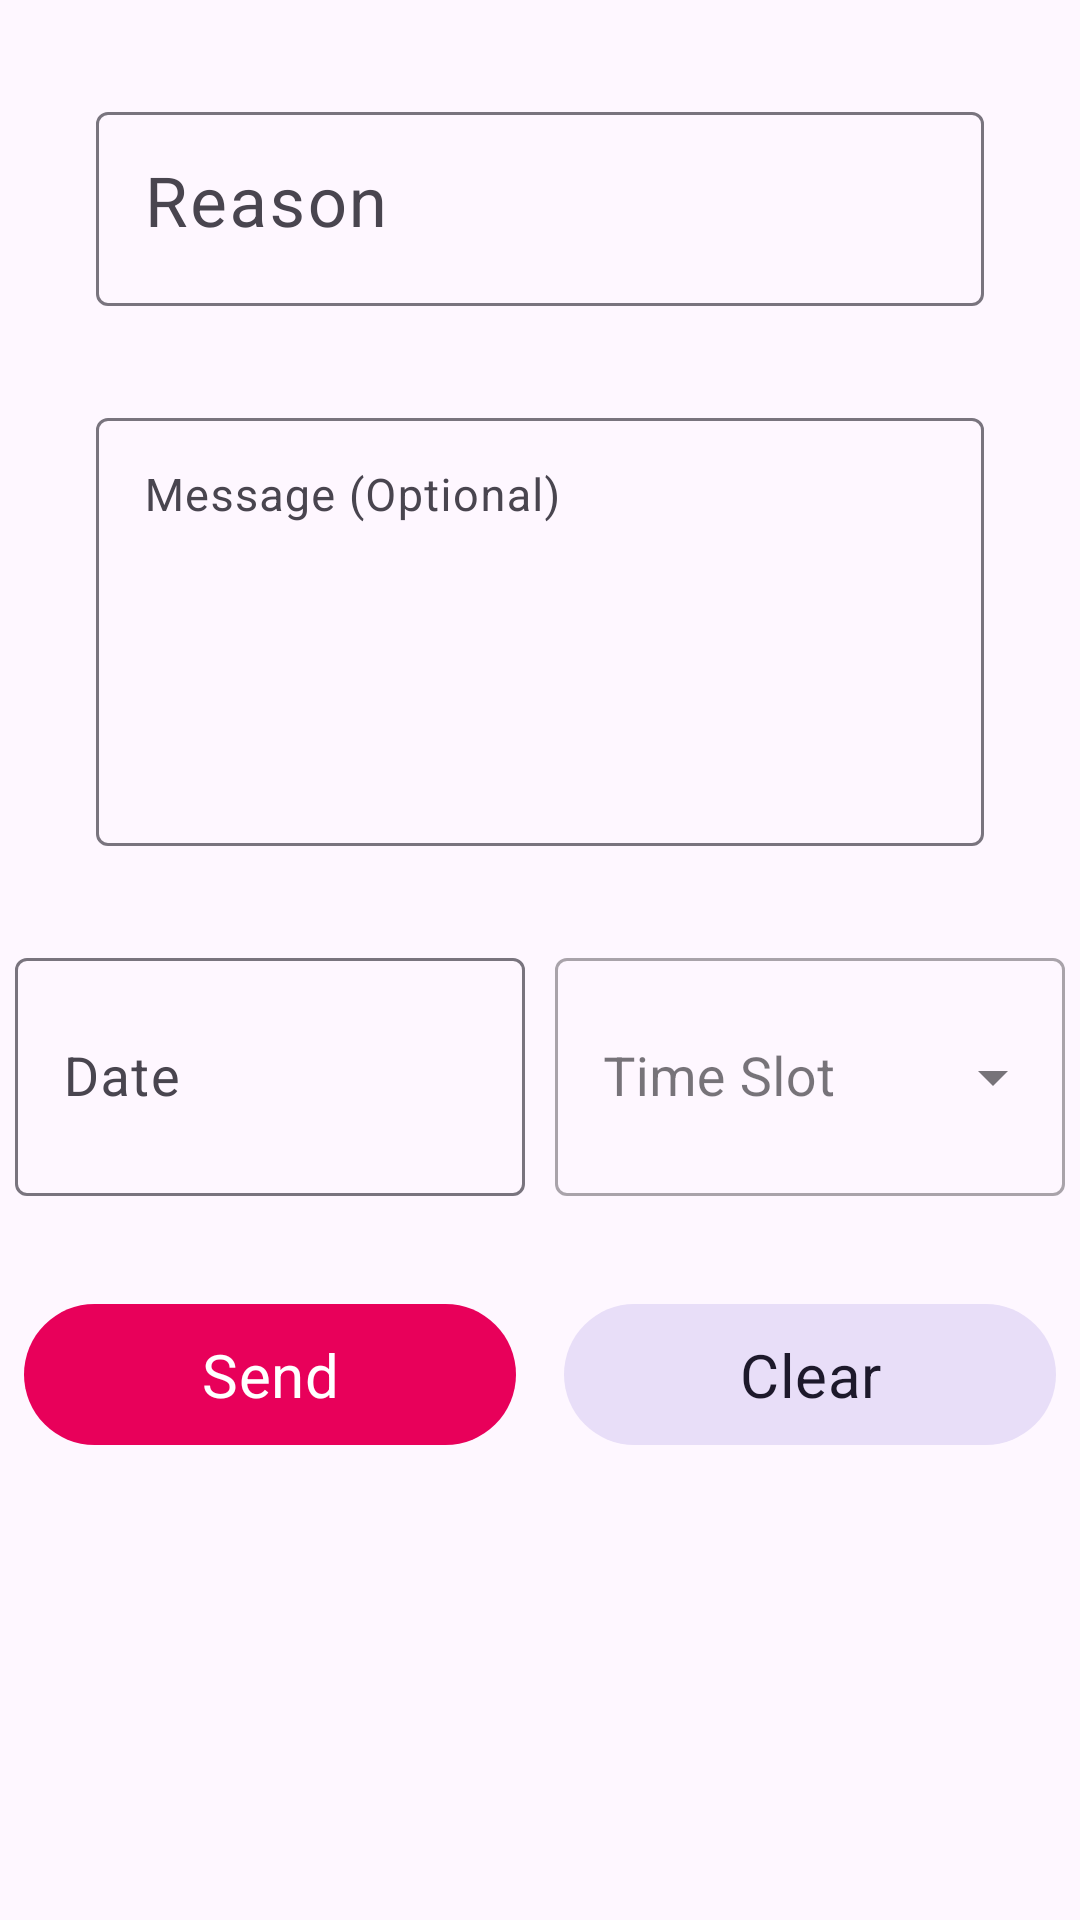

Reconstruct the res/layout file that produces this screen, plus the resources it refers to.
<!-- AndroidManifest.xml: application theme Theme.WheresMyTutor -->
<!-- res/layout/activity_student_request_meeting.xml -->
<?xml version="1.0" encoding="utf-8"?>
<ScrollView xmlns:android="http://schemas.android.com/apk/res/android"
    xmlns:app="http://schemas.android.com/apk/res-auto"
    xmlns:tools="http://schemas.android.com/tools"
    android:layout_width="match_parent"
    android:layout_height="match_parent"
    tools:context=".activities.student.RequestMeetingActivity">

    <androidx.constraintlayout.widget.ConstraintLayout
        android:layout_width="match_parent"
        android:layout_height="wrap_content">

        <com.google.android.material.textfield.TextInputLayout
            android:id="@+id/requestReasonTxtLayout"
            android:layout_width="0dp"
            app:layout_constraintWidth_max="488dp"
            android:layout_marginStart="32dp"
            android:layout_marginEnd="32dp"
            android:layout_height="wrap_content"
            android:layout_marginTop="32dp"
            app:layout_constraintEnd_toEndOf="parent"
            app:layout_constraintStart_toStartOf="parent"
            app:layout_constraintTop_toTopOf="parent">

            <com.google.android.material.textfield.TextInputEditText
                android:id="@+id/requestReasonTxt"
                android:layout_width="match_parent"
                android:layout_height="wrap_content"
                android:ems="10"
                android:gravity="start|top"
                android:hint="@string/reason_text"
                android:inputType="textMultiLine"
                android:textColorHint="#A1887F"
                android:textSize="23sp" />
        </com.google.android.material.textfield.TextInputLayout>

        <com.google.android.material.textfield.TextInputLayout
            android:id="@+id/requestMessageTxtLayout"
            android:layout_width="0dp"
            app:layout_constraintWidth_max="488dp"
            android:layout_marginStart="32dp"
            android:layout_marginEnd="32dp"
            android:layout_height="wrap_content"
            android:layout_marginTop="32dp"
            app:layout_constraintEnd_toEndOf="parent"
            app:layout_constraintStart_toStartOf="parent"
            app:layout_constraintTop_toBottomOf="@id/requestReasonTxtLayout">

            <com.google.android.material.textfield.TextInputEditText
                android:id="@+id/requestMessageTxt"
                android:layout_width="match_parent"
                android:layout_height="wrap_content"
                android:ems="20"
                android:gravity="start|top"
                android:hint="@string/message_optional_text"
                android:inputType="textMultiLine"
                android:maxLines="12"
                android:minLines="6"
                android:textColorHint="#A1887F"
                android:textSize="15sp" />
        </com.google.android.material.textfield.TextInputLayout>

        <com.google.android.material.textfield.TextInputLayout
            android:id="@+id/requestMeetingDateTxtLayout"
            android:layout_width="0dp"
            android:layout_height="wrap_content"
            android:layout_marginStart="5dp"
            android:layout_marginTop="32dp"
            android:layout_marginEnd="5dp"
            android:foreground="?attr/selectableItemBackground"
            app:layout_constraintEnd_toStartOf="@+id/timeSlotsLayout"
            app:layout_constraintHorizontal_bias="0.5"
            app:layout_constraintStart_toStartOf="parent"
            app:layout_constraintTop_toBottomOf="@+id/requestMessageTxtLayout"
            app:layout_constraintWidth_max="300dp">

            <com.google.android.material.textfield.TextInputEditText
                android:id="@+id/requestMeetingDateTxt"
                android:layout_width="match_parent"
                android:layout_height="wrap_content"
                android:foreground="?attr/selectableItemBackground"
                android:hint="@string/date_text"
                android:inputType="none"
                android:minLines="2"
                android:textAlignment="center"
                android:textColorHint="#A1887F"
                android:textSize="18sp" />

        </com.google.android.material.textfield.TextInputLayout>

        
        <com.google.android.material.textfield.TextInputLayout
            android:id="@+id/timeSlotsLayout"
            style="@style/Widget.MaterialComponents.TextInputLayout.OutlinedBox.ExposedDropdownMenu"
            android:layout_width="0dp"
            android:layout_height="wrap_content"
            android:layout_marginStart="5dp"
            android:layout_marginTop="32dp"
            android:layout_marginEnd="5dp"
            app:layout_constraintEnd_toEndOf="parent"
            app:layout_constraintHorizontal_bias="0.5"
            app:layout_constraintStart_toEndOf="@+id/requestMeetingDateTxtLayout"
            app:layout_constraintTop_toBottomOf="@+id/requestMessageTxtLayout"
            app:layout_constraintWidth_max="300dp">

            <com.google.android.material.textfield.MaterialAutoCompleteTextView
                android:id="@+id/timeSlotsDropdown"
                android:layout_width="match_parent"
                android:layout_height="wrap_content"
                android:hint="@string/time_slot_text"
                android:inputType="none"
                android:maxWidth="40dp"
                android:minLines="2"
                android:textAlignment="center"
                android:textColorHint="#A1887F"
                android:textSize="18sp" />
        </com.google.android.material.textfield.TextInputLayout>

        <Button
            android:id="@+id/sendMeetingRequestBtn"
            android:layout_width="0dp"
            app:layout_constraintWidth_max="320dp"
            android:layout_marginStart="8dp"
            android:layout_marginEnd="8dp"
            android:layout_height="55dp"
            android:layout_marginTop="32dp"
            android:text="@string/send_text"
            android:textSize="20sp"
            app:layout_constraintEnd_toStartOf="@+id/clearMeetingRequestBtn"
            app:layout_constraintHorizontal_bias="0.5"
            app:layout_constraintStart_toStartOf="parent"
            app:layout_constraintTop_toBottomOf="@+id/requestMeetingDateTxtLayout" />

        <Button
            android:id="@+id/clearMeetingRequestBtn"
            style="@style/Widget.Material3.Button.TonalButton"
            android:layout_width="0dp"
            app:layout_constraintWidth_max="320dp"
            android:layout_marginStart="8dp"
            android:layout_marginEnd="8dp"
            android:layout_height="55dp"
            android:layout_marginTop="32dp"
            android:layout_marginBottom="32dp"
            android:text="@string/clear_text"
            android:textSize="20sp"
            app:layout_constraintBottom_toBottomOf="parent"
            app:layout_constraintEnd_toEndOf="parent"
            app:layout_constraintHorizontal_bias="0.5"
            app:layout_constraintStart_toEndOf="@+id/sendMeetingRequestBtn"
            app:layout_constraintTop_toBottomOf="@+id/requestMeetingDateTxtLayout"
            app:layout_constraintVertical_bias="0.0" />

    </androidx.constraintlayout.widget.ConstraintLayout>
</ScrollView>
<!-- resources referenced by this layout -->
<resources>
  <string name="clear_text">Clear</string>
  <string name="date_text">Date</string>
  <string name="message_optional_text">Message (Optional)</string>
  <string name="reason_text">Reason</string>
  <string name="send_text">Send</string>
  <string name="time_slot_text">Time Slot</string>
  <style name="Theme.WheresMyTutor" parent="Theme.Material3.DayNight">
          
          <item name="colorPrimary">@color/primary_pink</item>
          <item name="colorPrimaryVariant">@color/secondary_pink</item>
          <item name="colorOnPrimary">@color/white</item>
          
          <item name="colorSecondary">@color/primary_blue</item>
          <item name="colorSecondaryVariant">@color/primary_pink</item>
          <item name="colorOnSecondary">@color/white</item>
          
          <item name="android:statusBarColor">?attr/colorPrimary</item>
          
          <item name="fontFamily">@font/raleway</item>
          <item name="popupTheme">@style/Theme.Material3.Light</item>
      </style>
  <color name="primary_pink">#FFE8005A</color>
  <color name="secondary_pink">#FFFBEEF4</color>
  <color name="white">#FFFFFFFF</color>
  <color name="primary_blue">#FF004877</color>
</resources>
